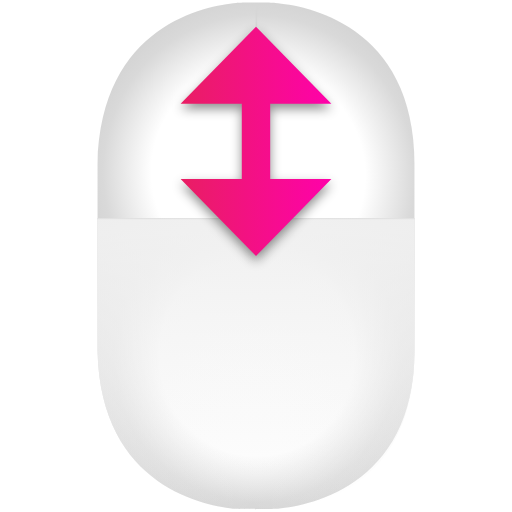
t = 0.00 s
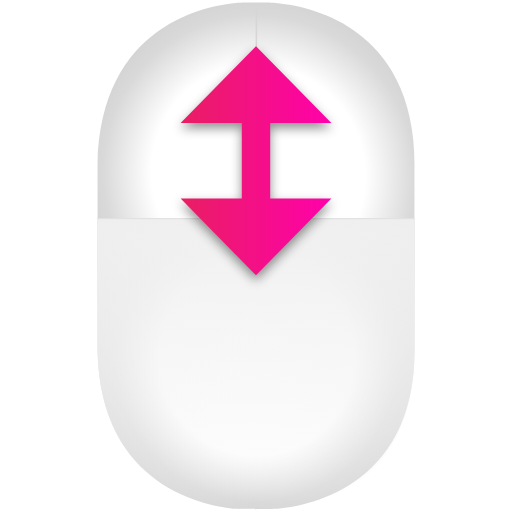
t = 0.38 s
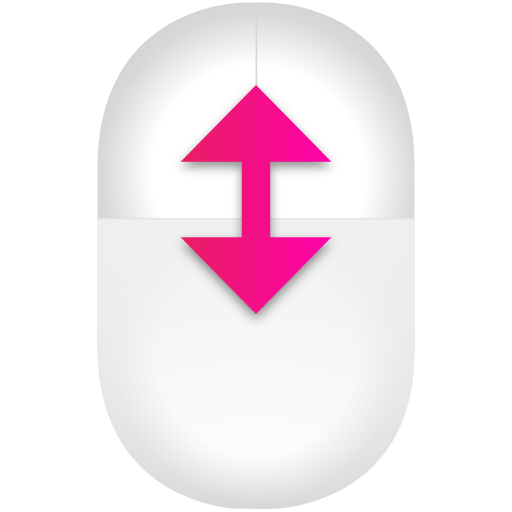
t = 1.13 s
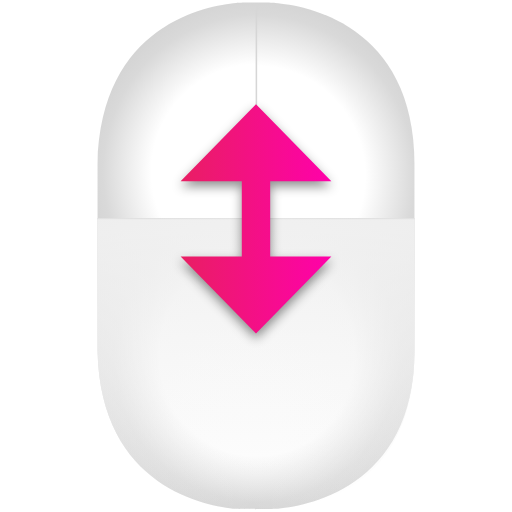
t = 1.50 s
t = 1.88 s: frame unchanged from t = 1.13 s, image omitted
t = 2.63 s: frame unchanged from t = 0.38 s, image omitted

The animated SVG that drew these frames (rendered in a browser with its animation timeline set to each time). Animation: 1 SMIL element (animate=1); one cycle of 3.00 s, repeats indefinitely.

<svg height="100%" viewBox="0 0 100 100" width="100%" xml:space="preserve" xmlns="http://www.w3.org/2000/svg" xmlns:vectornator="http://vectornator.io" xmlns:xlink="http://www.w3.org/1999/xlink"><defs><filter color-interpolation-filters="sRGB" filterUnits="userSpaceOnUse" height="64.9014" id="Filter_ArrowsCombined" width="34.4475" x="32.7759" y="3.23416"><feDropShadow dx="6.12323e-17" dy="1" flood-color="#000000" flood-opacity="0.44" in="SourceGraphic" result="Shadow" stdDeviation="1"/></filter><radialGradient cx="50.1817" cy="66.1088" gradientTransform="matrix(1.0324 5.67065e-33 0 -1.05541 -1.62091 103.365)" gradientUnits="userSpaceOnUse" id="RadialGradient" r="36.8181"><stop offset="0" stop-color="#ffffff"/><stop offset="0.542105" stop-color="#ffffff"/><stop offset="0.790789" stop-color="#d9d9d9"/><stop offset="1" stop-color="#cccccc"/></radialGradient><radialGradient cx="50.2533" cy="65.3112" gradientTransform="matrix(1.0324 5.67065e-33 0 -1.05541 -1.62091 103.365)" gradientUnits="userSpaceOnUse" id="RadialGradient_2" r="37.65"><stop offset="0" stop-color="#ffffff"/><stop offset="0.542105" stop-color="#ffffff"/><stop offset="0.790789" stop-color="#d9d9d9"/><stop offset="1" stop-color="#cccccc"/></radialGradient><radialGradient cx="50.1534" cy="31.8456" gradientTransform="matrix(1.0324 5.65852e-33 0 -1.05315 -1.62091 103.144)" gradientUnits="userSpaceOnUse" id="RadialGradient_3" r="34.1002"><stop offset="0" stop-color="#ffffff"/><stop offset="0.542105" stop-color="#ffffff"/><stop offset="0.790789" stop-color="#d9d9d9"/><stop offset="1" stop-color="#cccccc"/></radialGradient><linearGradient gradientTransform="matrix(1.03243 5.65852e-33 0 -1.05315 -1.62271 103.195)" gradientUnits="userSpaceOnUse" id="LinearGradient" x1="50.5368" x2="50.3576" y1="4.23414" y2="54.7697"><stop offset="0" stop-color="#ececec" stop-opacity="0"/><stop offset="0.492105" stop-color="#f2f2f2" stop-opacity="0.492105"/><stop offset="1" stop-color="#f2f2f2"/></linearGradient><radialGradient cx="49.365" cy="98.0699" gradientTransform="matrix(1 0 0 1.02009 -0.000699756 -0.518457)" gradientUnits="userSpaceOnUse" id="RadialGradient_4" r="98.4968"><stop offset="0" stop-color="#ffffff" stop-opacity="0"/><stop offset="0.832895" stop-color="#e6e6e6" stop-opacity="0.793584"/></radialGradient><linearGradient gradientTransform="matrix(1 0 0 1.02009 0 -5.51337)" gradientUnits="userSpaceOnUse" id="LinearGradient_2" x1="35.2766" x2="64.7234" y1="32.4778" y2="32.4778"><stop offset="0" stop-color="#e91e63"/><stop offset="1" stop-color="#ff01aa"/></linearGradient><linearGradient gradientTransform="matrix(1 0 0 1.02009 -2.1684e-19 -5.51337)" gradientUnits="userSpaceOnUse" id="LinearGradient_3" x1="35.2759" x2="64.7227" y1="47.3153" y2="47.3153"><stop offset="0" stop-color="#e91e63"/><stop offset="1" stop-color="#ff01aa"/></linearGradient><filter color-interpolation-filters="sRGB" filterUnits="userSpaceOnUse" height="49.7658" id="Filter_2" width="34.4467" x="32.7759" y="18.8698"><feDropShadow dx="6.12323e-17" dy="1" flood-color="#000000" flood-opacity="0.44" in="SourceGraphic" result="Shadow" stdDeviation="1"/></filter></defs><g opacity="1" layerName="Mouse"><path d="M50 0.5C50 0.5 19.635 0.490088 19.0493 31.7371L19.0493 42.1494L19.0493 68.2119C19.635 99.4589 47.4677 99.449 47.4677 99.449L52.5323 99.449C52.5323 99.449 80.9507 99.459 80.9507 68.2119L80.9507 42.1494L80.9507 31.7371C80.9507 0.490088 50 0.5 50 0.5Z" fill="#ffffff" opacity="1" layerName="Curve 1"/><path d="M49.9993 0.501638C49.9993 0.501638 46.9798 0.501638 46.1313 0.575144C40.5735 1.05662 19.5585 4.69186 19.0506 32.1385L19.0506 42.6826L49.9993 42.6842L49.9993 0.501638Z" fill="url(#RadialGradient)" opacity="1" layerName="path 7"/><path d="M80.948 42.6826L80.948 32.1402C80.948 4.47218 59.2133 1.00118 53.76 0.565742C52.9777 0.503279 49.9993 0.503279 49.9993 0.503279L49.9993 42.6826L80.948 42.6826Z" fill="url(#RadialGradient_2)" opacity="1" layerName="path 10"/><path d="M80.9506 42.5907L80.9506 68.4371C80.9506 95.5585 59.215 98.9609 53.7615 99.3878C52.9792 99.449 50.0006 99.449 50.0006 99.449C50.0006 99.449 46.981 99.449 46.1325 99.3769C40.5744 98.905 19.5586 95.3416 19.0506 68.4371L19.0506 42.5939L50.0006 42.5923L80.9506 42.5907Z" fill="url(#RadialGradient_3)" opacity="1" layerName="path 1"/><path d="M49.9243 0.664853L49.9243 42.6825L19.1243 42.6825L19.1243 43.0294L80.8743 43.0294L80.8743 42.6825L50.2243 42.6825L50.2243 0.664853L49.9243 0.664853Z" fill="#d6d6d6" opacity="1" layerName="Curve 7"/><path d="M80.9493 42.8356L80.9506 68.4881C80.9917 98.0721 57.355 99.1575 53.7609 99.4388C52.9786 99.5 50 99.5 50 99.5C50 99.5 46.9803 99.5 46.1317 99.4279C40.5735 98.956 19.5572 95.3926 19.0493 68.4881L19.0493 42.8356L80.9493 42.8356Z" fill="url(#LinearGradient)" opacity="1" layerName="path 8"/><path d="M80.9506 42.5907L80.9506 68.4371C80.9506 95.5585 59.215 98.9609 53.7615 99.3878C52.9792 99.449 50.0006 99.449 50.0006 99.449C50.0006 99.449 46.981 99.449 46.1325 99.3769C40.5744 98.905 19.5586 95.3416 19.0506 68.4371L19.0506 42.5939L50.0006 42.5923L80.9506 42.5907Z" fill="url(#RadialGradient_4)" opacity="1" layerName="path 11"/><path d="M47.2286 20.2533L35.2766 20.2533L49.9999 5.23416L64.7233 20.2533L52.7714 20.2533L52.7714 34.9807L64.7234 34.9807L50 50L35.2767 34.9807L47.2286 34.9807L47.2286 20.2533Z" fill="url(#LinearGradient_2)" filter="url(#Filter_ArrowsCombined)" layerName="Top" shadowAngle="1.5708" shadowColor="#000000" shadowOffset="1" shadowOpacity="0.44" shadowRadius="2"><animate attributeName="d" dur="3s" repeatCount="indefinite" values="M47.2286 20.2533L35.2766 20.2533L49.9999 5.23416L64.7233 20.2533L52.7714 20.2533L52.7714 34.9807L64.7234 34.9807L50 50L35.2767 34.9807L47.2286 34.9807L47.2286 20.2533Z;M47.2279 35.3889L35.2759 35.3889L49.9992 20.3698L64.7226 35.3889L52.7707 35.3889L52.7707 50.1163L64.7227 50.1163L49.9993 65.1356L35.276 50.1163L47.2279 50.1163L47.2279 35.3889Z;M47.2286 20.2533L35.2766 20.2533L49.9999 5.23416L64.7233 20.2533L52.7714 20.2533L52.7714 34.9807L64.7234 34.9807L50 50L35.2767 34.9807L47.2286 34.9807L47.2286 20.2533Z"/></path></g></svg>
